Image classification data set "dataset" (aadarshagarwal1/ETR on GitHub). Class labels (3): blue, red, yellow.

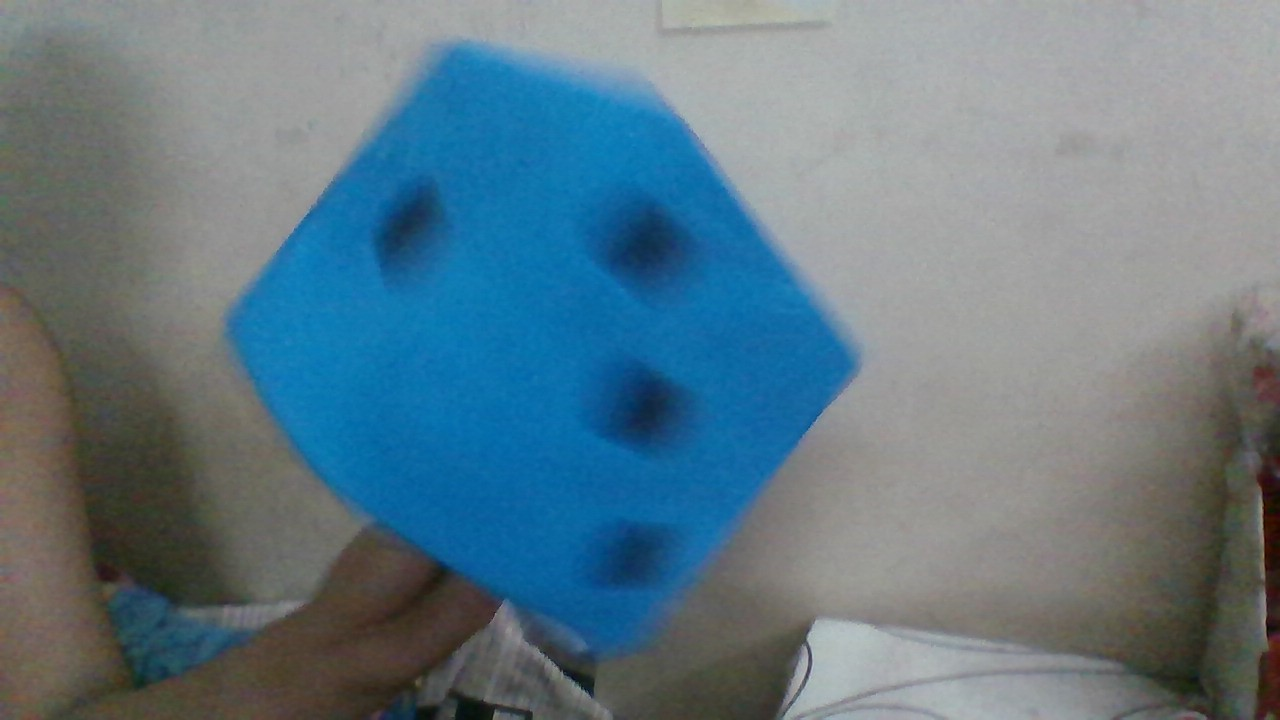
Label: blue

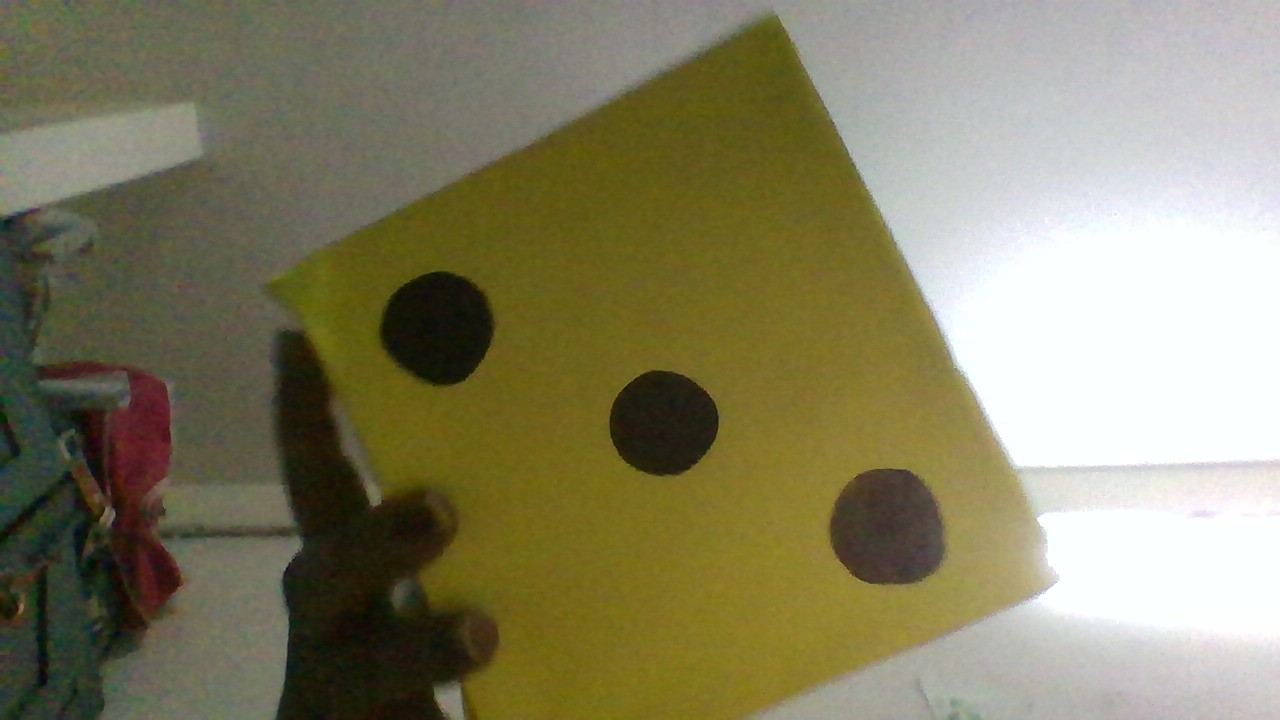
Label: yellow

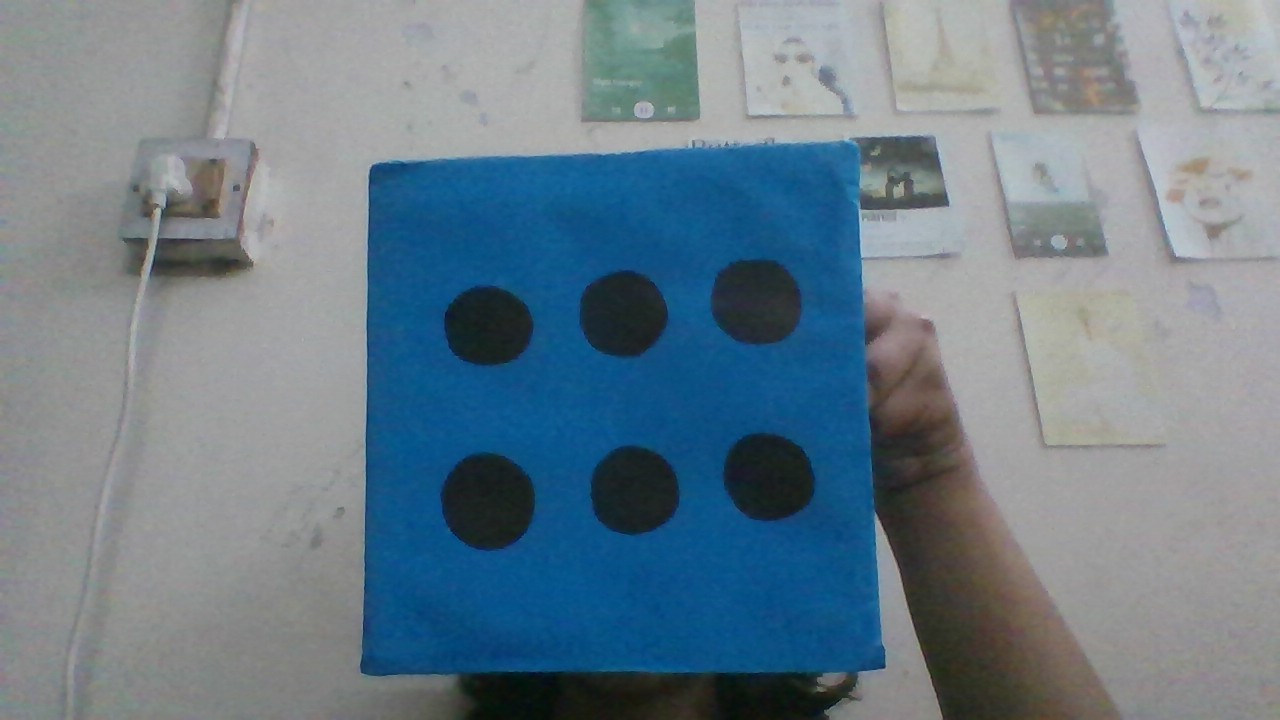
Label: blue

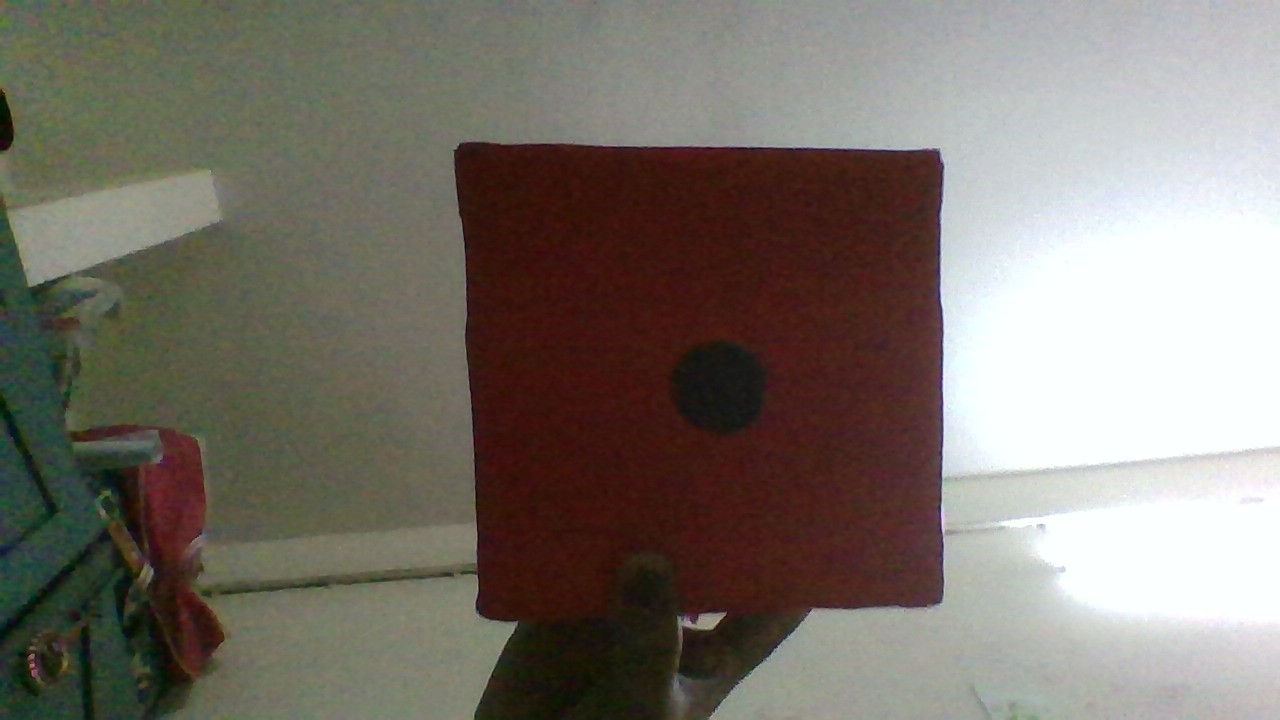
Label: red

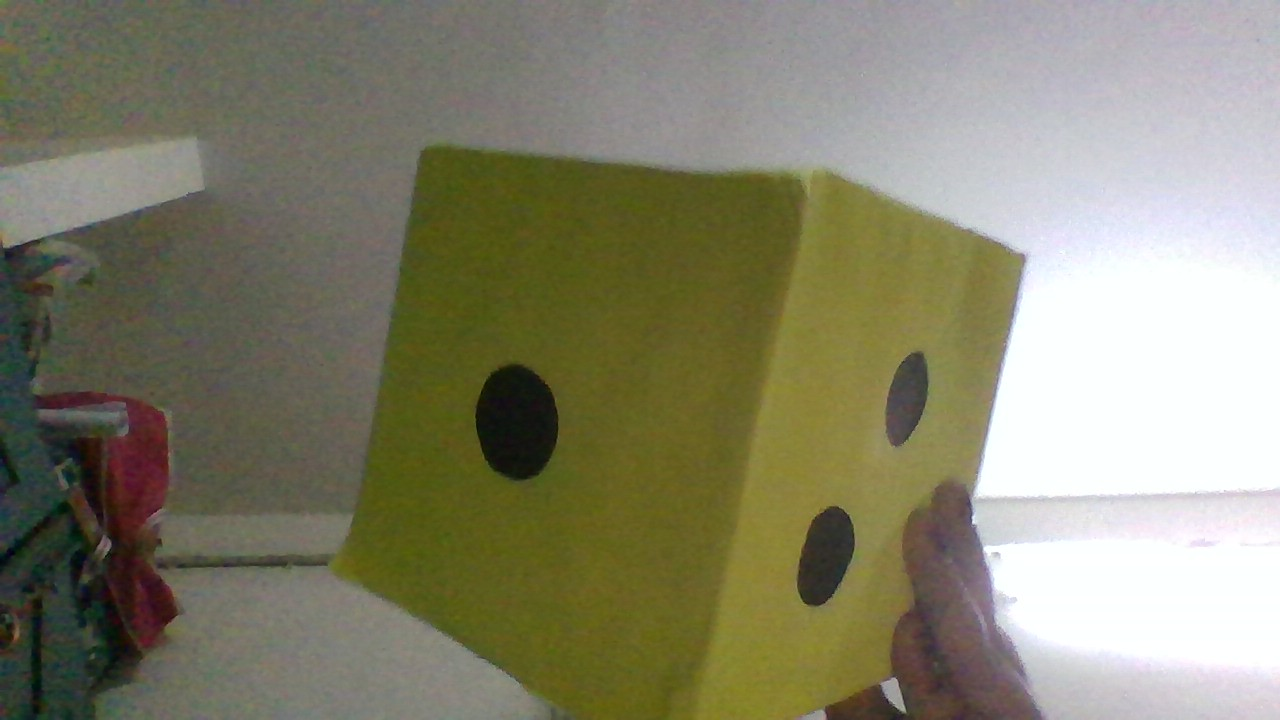
Label: yellow

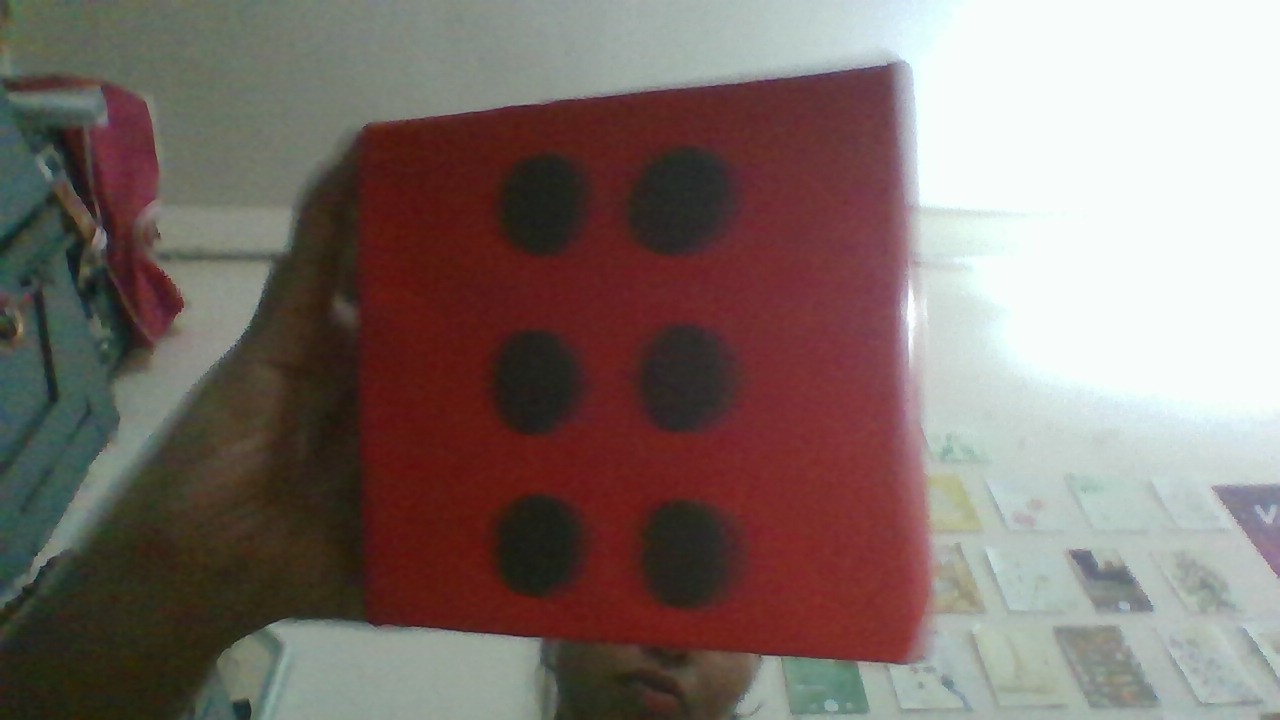
Label: red
